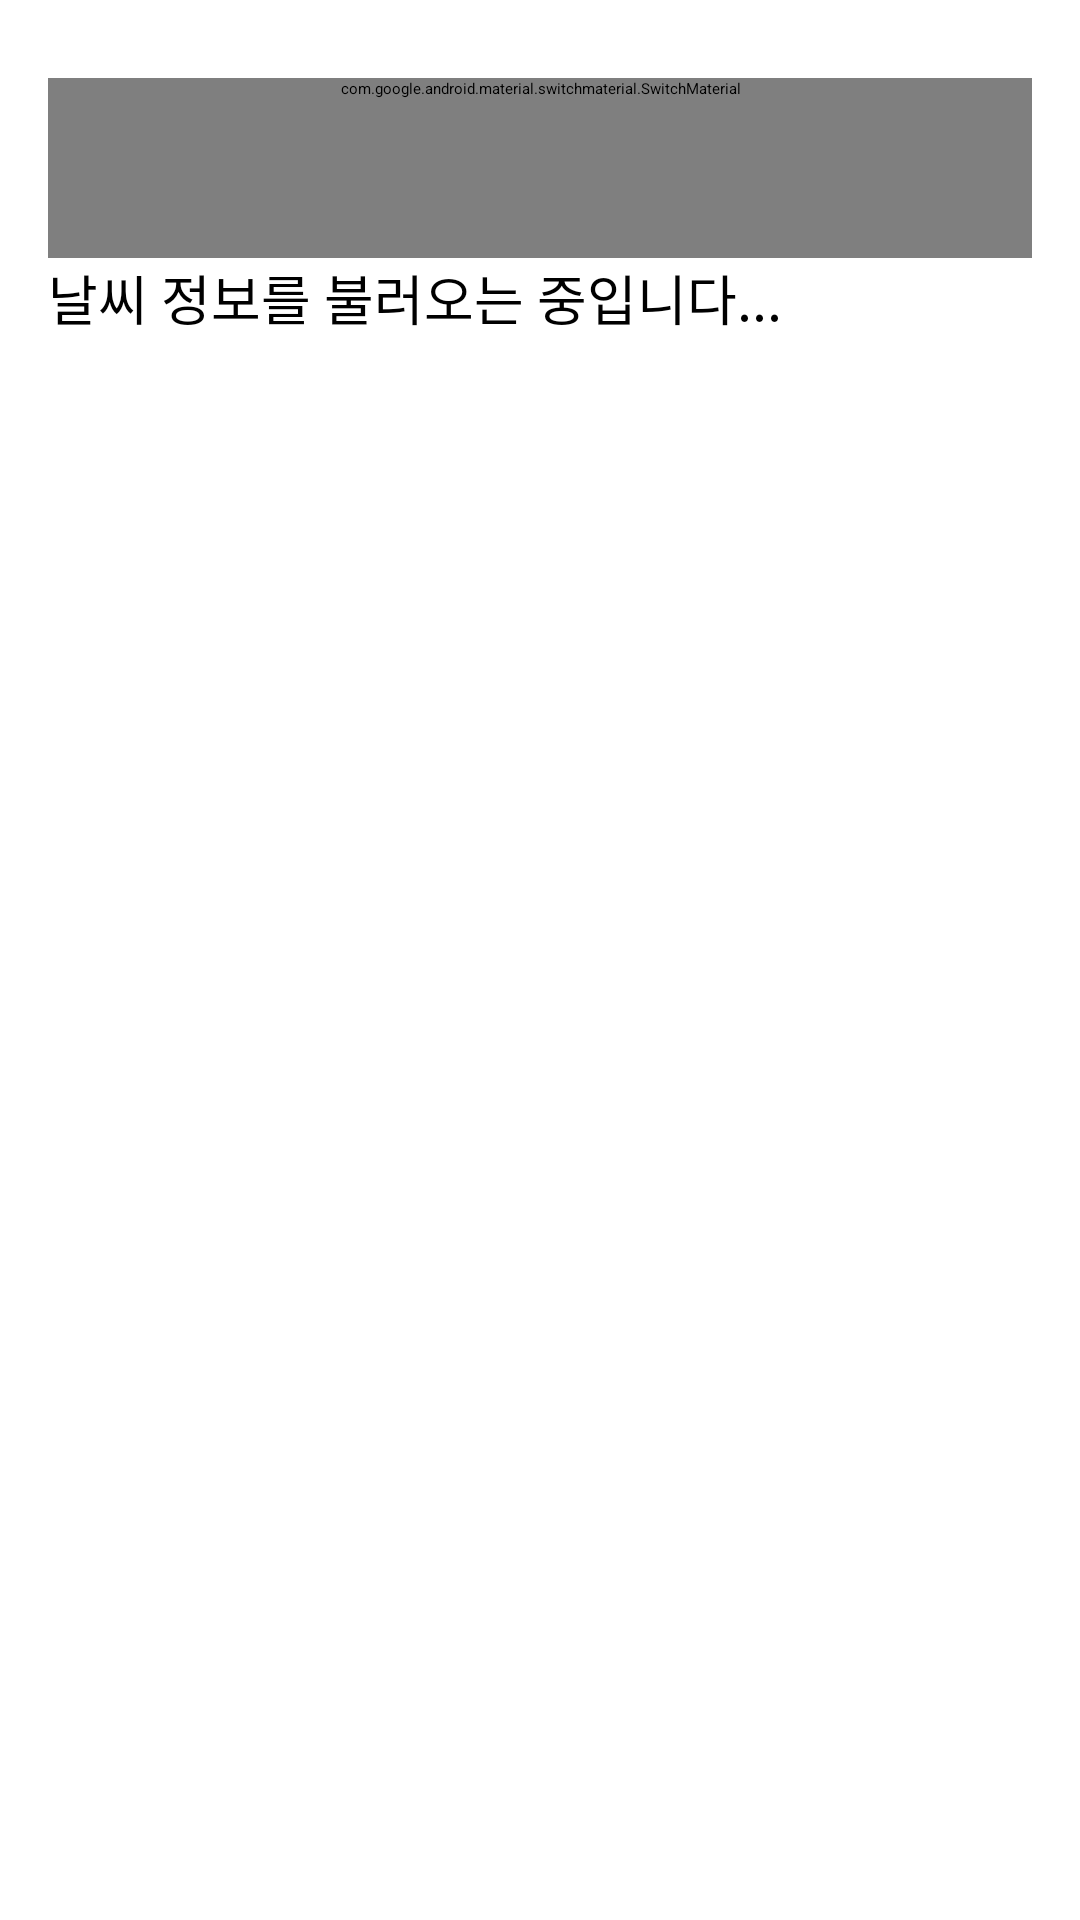

Android layout source for this screen:
<!-- AndroidManifest.xml: application theme Theme.Alarm -->
<!-- res/layout/activity_weather.xml -->
<?xml version="1.0" encoding="utf-8"?>
<androidx.constraintlayout.widget.ConstraintLayout xmlns:android="http://schemas.android.com/apk/res/android"
    xmlns:app="http://schemas.android.com/apk/res-auto"
    xmlns:tools="http://schemas.android.com/tools"
    android:id="@+id/weatherActivityLayout"
    android:layout_width="match_parent"
    android:layout_height="match_parent"
    android:padding="16dp"
    tools:context=".WeatherActivity">

    
    <TextView
        android:id="@+id/weatherInfoTextView"
        android:layout_width="0dp"
        android:layout_height="0dp"
        android:text="날씨 정보를 불러오는 중입니다..."
        android:textSize="18sp"
        app:layout_constraintBottom_toBottomOf="parent"
        app:layout_constraintEnd_toEndOf="parent"
        app:layout_constraintStart_toStartOf="parent"
        app:layout_constraintTop_toBottomOf="@+id/confirmWeatherTtsSwitch" />

    <com.google.android.material.switchmaterial.SwitchMaterial
        android:id="@+id/confirmWeatherTtsSwitch"
        android:layout_width="0dp"
        android:layout_height="wrap_content"
        android:layout_marginTop="10dp"
        android:minHeight="60dp"
        android:text="날씨 정보로 알람 설정"
        android:textSize="16sp"
        app:layout_constraintEnd_toEndOf="parent"
        app:layout_constraintStart_toStartOf="parent"
        app:layout_constraintTop_toBottomOf="@+id/weather_revertButton" />

    <ImageButton
        android:id="@+id/weather_revertButton"
        android:layout_width="wrap_content"
        android:layout_height="wrap_content"
        android:layout_marginStart="10dp"
        app:layout_constraintStart_toStartOf="parent"
        app:layout_constraintTop_toTopOf="parent"
        app:srcCompat="@android:drawable/ic_menu_revert" />

</androidx.constraintlayout.widget.ConstraintLayout>
<!-- resources referenced by this layout -->
<resources>

</resources>
